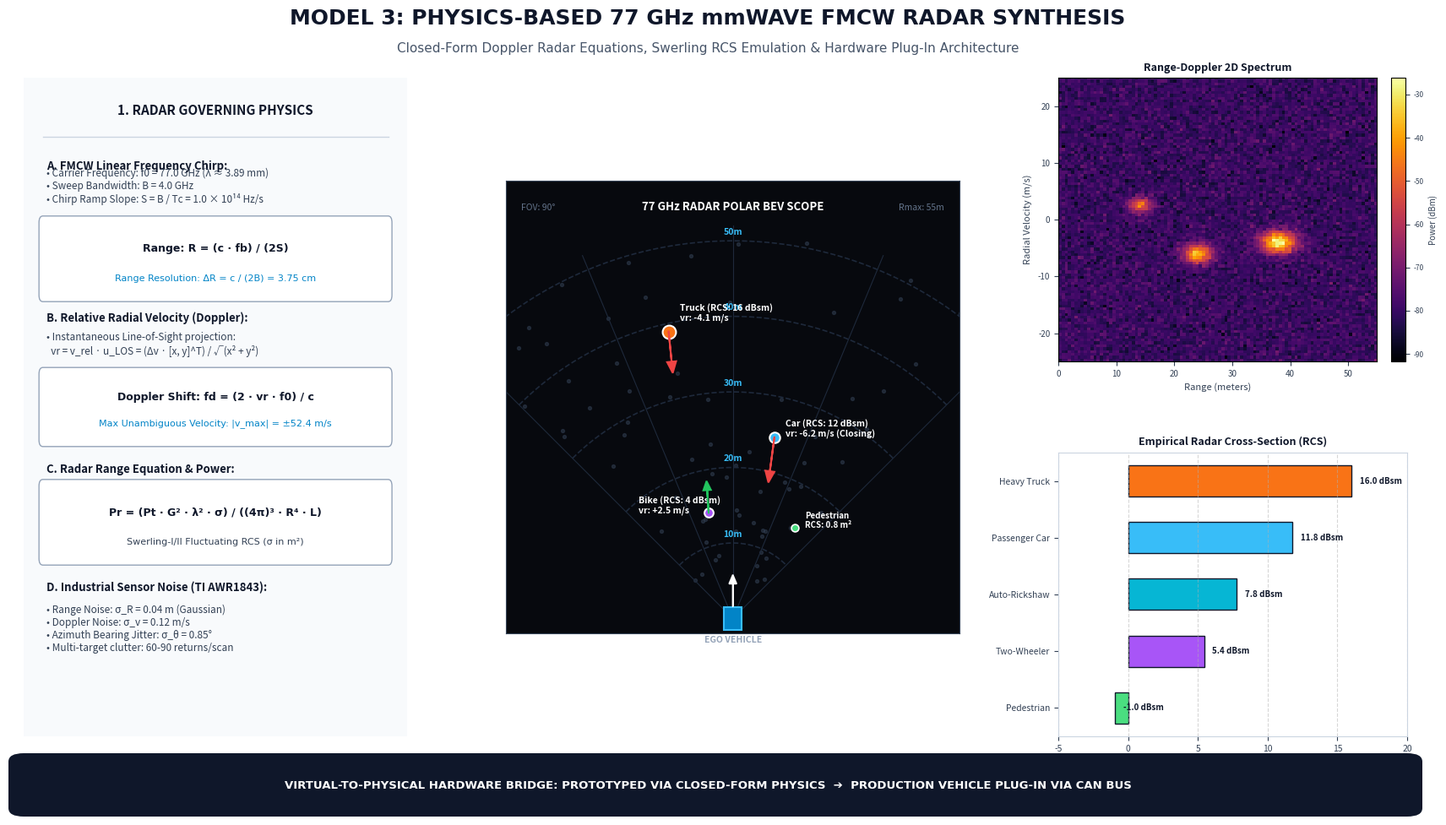

Here is the Python script that generated this plot: (Note: this script raises an exception after producing the figure.)
"""
Generate Comprehensive Scientific & Visual Diagram for Model 3:
Physics-Based 77 GHz mmWave FMCW Radar Synthesis
Outputs to: D:\PPD2\model3_radar_synthesis_architecture.png
"""

import matplotlib.pyplot as plt
import matplotlib.patches as patches
import numpy as np
import os
import shutil

def create_model3_diagram(output_path=r"D:\PPD2\model3_radar_synthesis_architecture.png"):
    fig = plt.figure(figsize=(18, 10), dpi=300)
    fig.patch.set_facecolor('#ffffff')
    
    # Outer layout with gridspec
    gs = fig.add_gridspec(2, 3, width_ratios=[1.1, 1.3, 1.0], height_ratios=[1.0, 1.0],
                          wspace=0.25, hspace=0.32, left=0.05, right=0.96, top=0.88, bottom=0.10)

    # 1. Main Figure Header
    fig.text(0.5, 0.95, "MODEL 3: PHYSICS-BASED 77 GHz mmWAVE FMCW RADAR SYNTHESIS",
             ha='center', va='center', fontsize=18, fontweight='bold', color='#0f172a', fontname='DejaVu Sans')
    fig.text(0.5, 0.915, "Closed-Form Doppler Radar Equations, Swerling RCS Emulation & Hardware Plug-In Architecture",
             ha='center', va='center', fontsize=11, color='#475569', fontname='DejaVu Sans')

    # ==============================================================================
    # PANEL 1 (LEFT, SPANNING ROWS 0-1): GOVERNING WAVE PHYSICS & EQUATIONS
    # ==============================================================================
    ax_eq = fig.add_subplot(gs[:, 0])
    ax_eq.set_facecolor('#f8fafc')
    ax_eq.set_xlim(0, 10)
    ax_eq.set_ylim(0, 10)
    ax_eq.axis('off')

    # Border
    rect_eq = patches.FancyBboxPatch((0.1, 0.1), 9.8, 9.8, boxstyle="round,pad=0.2,rounding_size=0.3",
                                    facecolor='#f8fafc', edgecolor='#cbd5e1', lw=1.5)
    ax_eq.add_patch(rect_eq)

    ax_eq.text(5, 9.5, "1. RADAR GOVERNING PHYSICS", ha='center', va='center',
               fontsize=11, fontweight='bold', color='#0f172a')
    ax_eq.plot([0.5, 9.5], [9.1, 9.1], color='#cbd5e1', lw=1)

    # Chirp Waveform
    ax_eq.text(0.6, 8.6, "A. FMCW Linear Frequency Chirp:", fontsize=9.5, fontweight='bold', color='#0f172a')
    ax_eq.text(0.6, 8.1, "• Carrier Frequency: f0 = 77.0 GHz (λ ≈ 3.89 mm)\n"
                          "• Sweep Bandwidth: B = 4.0 GHz\n"
                          "• Chirp Ramp Slope: S = B / Tc = 1.0 × 10¹⁴ Hz/s", fontsize=8.5, color='#334155')

    # Beat Frequency Box
    box_b = patches.FancyBboxPatch((0.5, 6.7), 9.0, 1.1, boxstyle="round,pad=0.1",
                                  facecolor='#ffffff', edgecolor='#94a3b8', lw=1)
    ax_eq.add_patch(box_b)
    ax_eq.text(5, 7.4, "Range: R = (c · fb) / (2S)", ha='center', va='center',
               fontsize=9, fontweight='bold', color='#0f172a', fontname='DejaVu Sans')
    ax_eq.text(5, 6.95, "Range Resolution: ΔR = c / (2B) = 3.75 cm", ha='center', va='center',
               fontsize=8, color='#0284c7', fontname='DejaVu Sans')

    # Doppler Velocity
    ax_eq.text(0.6, 6.3, "B. Relative Radial Velocity (Doppler):", fontsize=9.5, fontweight='bold', color='#0f172a')
    ax_eq.text(0.6, 5.8, "• Instantaneous Line-of-Sight projection:\n"
                          "  vr = v_rel · u_LOS = (Δv · [x, y]^T) / √(x² + y²)", fontsize=8.5, color='#334155')

    box_d = patches.FancyBboxPatch((0.5, 4.5), 9.0, 1.0, boxstyle="round,pad=0.1",
                                  facecolor='#ffffff', edgecolor='#94a3b8', lw=1)
    ax_eq.add_patch(box_d)
    ax_eq.text(5, 5.15, "Doppler Shift: fd = (2 · vr · f0) / c", ha='center', va='center',
               fontsize=9, fontweight='bold', color='#0f172a', fontname='DejaVu Sans')
    ax_eq.text(5, 4.75, "Max Unambiguous Velocity: |v_max| = ±52.4 m/s", ha='center', va='center',
               fontsize=8, color='#0284c7', fontname='DejaVu Sans')

    # Radar Range Equation
    ax_eq.text(0.6, 4.0, "C. Radar Range Equation & Power:", fontsize=9.5, fontweight='bold', color='#0f172a')
    box_r = patches.FancyBboxPatch((0.5, 2.7), 9.0, 1.1, boxstyle="round,pad=0.1",
                                  facecolor='#ffffff', edgecolor='#94a3b8', lw=1)
    ax_eq.add_patch(box_r)
    ax_eq.text(5, 3.4, "Pr = (Pt · G² · λ² · σ) / ((4π)³ · R⁴ · L)", ha='center', va='center',
               fontsize=9, fontweight='bold', color='#0f172a', fontname='DejaVu Sans')
    ax_eq.text(5, 2.95, "Swerling-I/II Fluctuating RCS (σ in m²)", ha='center', va='center',
               fontsize=8, color='#334155', fontname='DejaVu Sans')

    # Noise injection
    ax_eq.text(0.6, 2.2, "D. Industrial Sensor Noise (TI AWR1843):", fontsize=9.5, fontweight='bold', color='#0f172a')
    ax_eq.text(0.6, 1.3, "• Range Noise: σ_R = 0.04 m (Gaussian)\n"
                          "• Doppler Noise: σ_v = 0.12 m/s\n"
                          "• Azimuth Bearing Jitter: σ_θ = 0.85°\n"
                          "• Multi-target clutter: 60-90 returns/scan", fontsize=8.5, color='#334155')

    # ==============================================================================
    # PANEL 2 (CENTER, SPANNING ROWS 0-1): POLAR RADAR SCOPE SIMULATION
    # ==============================================================================
    ax_scope = fig.add_subplot(gs[:, 1])
    ax_scope.set_facecolor('#07090e') # High-tech dark cockpit scope
    ax_scope.set_aspect('equal')
    ax_scope.set_xlim(-30, 30)
    ax_scope.set_ylim(-2, 58)

    # Range Rings (10m to 50m)
    theta = np.linspace(-np.pi/4, np.pi/4, 200) # +/- 45 deg FOV
    for r in [10, 20, 30, 40, 50]:
        x_ring = r * np.sin(theta)
        y_ring = r * np.cos(theta)
        ax_scope.plot(x_ring, y_ring, color='#1e293b', lw=1.2, ls='--')
        ax_scope.text(0, r + 0.8, f"{r}m", color='#38bdf8', fontsize=7.5, ha='center', fontweight='bold')

    # Azimuth FOV Rays (+/- 45 deg, +/- 22.5 deg, 0 deg)
    for ang in [-np.pi/4, -np.pi/8, 0, np.pi/8, np.pi/4]:
        ax_scope.plot([0, 52 * np.sin(ang)], [0, 52 * np.cos(ang)], color='#1e293b', lw=0.8)

    # Simulated Clutter & Noise Returns (Gray/cyan dots)
    np.random.seed(42)
    clutter_r = np.random.uniform(5, 52, 70)
    clutter_th = np.random.uniform(-np.pi/4, np.pi/4, 70)
    ax_scope.scatter(clutter_r * np.sin(clutter_th), clutter_r * np.cos(clutter_th),
                     s=8, c='#334155', alpha=0.5, label='Ambient Clutter')

    # Dynamic Obstacles with Doppler Velocity Vectors
    # 1. Car (Sky Blue, Approaching vr = -6.2 m/s -> Red Vector)
    ax_scope.scatter([5.5], [24.0], s=80, c='#38bdf8', edgecolors='#ffffff', lw=1.5, zorder=5)
    ax_scope.arrow(5.5, 24.0, -0.6, -4.5, head_width=1.2, head_length=1.5, fc='#ef4444', ec='#ef4444', lw=1.5, zorder=6)
    ax_scope.text(7.0, 24.0, "Car (RCS: 12 dBsm)\nvr: -6.2 m/s (Closing)", color='#ffffff', fontsize=7.5, fontweight='bold')

    # 2. Heavy Truck (Orange, Approaching vr = -4.1 m/s)
    ax_scope.scatter([-8.5], [38.0], s=130, c='#f97316', edgecolors='#ffffff', lw=1.5, zorder=5)
    ax_scope.arrow(-8.5, 38.0, 0.4, -4.0, head_width=1.2, head_length=1.5, fc='#ef4444', ec='#ef4444', lw=1.5, zorder=6)
    ax_scope.text(-7.0, 39.5, "Truck (RCS: 16 dBsm)\nvr: -4.1 m/s", color='#ffffff', fontsize=7.5, fontweight='bold')

    # 3. Two-Wheeler (Purple, Receding vr = +2.5 m/s -> Green Vector)
    ax_scope.scatter([-3.2], [14.0], s=60, c='#a855f7', edgecolors='#ffffff', lw=1.5, zorder=5)
    ax_scope.arrow(-3.2, 14.0, -0.2, 3.0, head_width=1.0, head_length=1.2, fc='#22c55e', ec='#22c55e', lw=1.5, zorder=6)
    ax_scope.text(-12.5, 14.0, "Bike (RCS: 4 dBsm)\nvr: +2.5 m/s", color='#ffffff', fontsize=7.5, fontweight='bold')

    # 4. Pedestrian (Green, Transverse vr = -0.4 m/s)
    ax_scope.scatter([8.2], [12.0], s=40, c='#4ade80', edgecolors='#ffffff', lw=1.2, zorder=5)
    ax_scope.text(9.5, 12.0, "Pedestrian\nRCS: 0.8 m²", color='#ffffff', fontsize=7, fontweight='bold')

    # Ego Vehicle at Bottom
    ego_box = patches.Rectangle((-1.2, -1.5), 2.4, 3.0, fc='#0284c7', ec='#38bdf8', lw=1.5, zorder=10)
    ax_scope.add_patch(ego_box)
    ax_scope.arrow(0, 1.6, 0, 3.0, head_width=1.0, head_length=1.2, fc='#ffffff', ec='#ffffff', lw=1.2, zorder=11)
    ax_scope.text(0, -3.2, "EGO VEHICLE", color='#94a3b8', fontsize=7.5, ha='center', fontweight='bold')

    # Scope Header
    ax_scope.text(0, 54, "77 GHz RADAR POLAR BEV SCOPE", color='#ffffff', fontsize=9.5, ha='center', fontweight='bold')
    ax_scope.text(-28, 54, "FOV: 90°", color='#64748b', fontsize=7.5)
    ax_scope.text(28, 54, "Rmax: 55m", color='#64748b', fontsize=7.5, ha='right')

    ax_scope.tick_params(left=False, bottom=False, labelleft=False, labelbottom=False)
    for spine in ax_scope.spines.values():
        spine.set_color('#334155')

    # ==============================================================================
    # PANEL 3 (TOP RIGHT): RANGE-DOPPLER 2D SPECTRUM
    # ==============================================================================
    ax_rd = fig.add_subplot(gs[0, 2])
    ax_rd.set_facecolor('#0f172a')
    
    # Generate authentic synthetic Range-Doppler 2D map
    ranges = np.linspace(0, 55, 100)
    velocities = np.linspace(-25, 25, 100)
    R_grid, V_grid = np.meshgrid(ranges, velocities)
    
    # Base thermal noise floor
    RD_map = -80 + np.random.normal(0, 3, R_grid.shape)
    
    # Target 1: Car peak at R=24m, V=-6.2 m/s
    RD_map += 45 * np.exp(-((R_grid - 24)**2 / 6 + (V_grid - (-6.2))**2 / 3))
    # Target 2: Truck peak at R=38m, V=-4.1 m/s
    RD_map += 52 * np.exp(-((R_grid - 38)**2 / 10 + (V_grid - (-4.1))**2 / 4))
    # Target 3: Bike peak at R=14m, V=+2.5 m/s
    RD_map += 32 * np.exp(-((R_grid - 14)**2 / 4 + (V_grid - 2.5)**2 / 2))

    im = ax_rd.imshow(RD_map, extent=[0, 55, -25, 25], aspect='auto', origin='lower', cmap='inferno')
    ax_rd.set_title("Range-Doppler 2D Spectrum", fontsize=9, fontweight='bold', color='#0f172a', pad=6)
    ax_rd.set_xlabel("Range (meters)", fontsize=8, color='#334155')
    ax_rd.set_ylabel("Radial Velocity (m/s)", fontsize=8, color='#334155')
    ax_rd.tick_params(labelsize=7, colors='#334155')
    cbar = fig.colorbar(im, ax=ax_rd, fraction=0.046, pad=0.04)
    cbar.set_label("Power (dBm)", fontsize=7, color='#334155')
    cbar.ax.tick_params(labelsize=6, colors='#334155')

    # ==============================================================================
    # PANEL 4 (BOTTOM RIGHT): SWERLING RCS CALIBRATION BENCHMARKS
    # ==============================================================================
    ax_rcs = fig.add_subplot(gs[1, 2])
    ax_rcs.set_facecolor('#ffffff')
    
    classes = ['Pedestrian', 'Two-Wheeler', 'Auto-Rickshaw', 'Passenger Car', 'Heavy Truck']
    rcs_vals = [0.8, 3.5, 6.0, 15.0, 40.0] # in m^2
    rcs_dbsm = [10 * np.log10(v) for v in rcs_vals]
    
    bar_colors = ['#4ade80', '#a855f7', '#06b6d4', '#38bdf8', '#f97316']
    bars = ax_rcs.barh(classes, rcs_dbsm, color=bar_colors, edgecolor='#0f172a', lw=1, height=0.55)
    
    ax_rcs.set_title("Empirical Radar Cross-Section (RCS)", fontsize=9, fontweight='bold', color='#0f172a', pad=6)
    ax_rcs.set_xlabel("RCS Value in dBsm", fontsize=8, color='#334155')
    ax_rcs.tick_params(labelsize=7.5, colors='#334155')
    ax_rcs.set_xlim(-5, 20)
    ax_rcs.grid(axis='x', ls='--', alpha=0.5)

    for bar in bars:
        w = bar.get_width()
        ax_rcs.text(w + 0.6, bar.get_y() + bar.get_height()/2, f"{w:.1f} dBsm",
                    va='center', fontsize=7, fontweight='bold', color='#0f172a')

    for spine in ax_rcs.spines.values():
        spine.set_color('#cbd5e1')

    # ==============================================================================
    # BOTTOM BANNER: HARDWARE PLUG-IN & DEPLOYMENT BRIDGE
    # ==============================================================================
    banner_rect = patches.FancyBboxPatch((0.05, 0.015), 0.91, 0.055, boxstyle="round,pad=0.01,rounding_size=0.01",
                                         facecolor='#0f172a', edgecolor='none', transform=fig.transFigure)
    fig.patches.append(banner_rect)
    
    fig.text(0.5, 0.042, "VIRTUAL-TO-PHYSICAL HARDWARE BRIDGE: PROTOTYPED VIA CLOSED-FORM PHYSICS  ➔  PRODUCTION VEHICLE PLUG-IN VIA CAN BUS",
             ha='center', va='center', fontsize=9.5, fontweight='bold', color='#ffffff', fontname='DejaVu Sans')

    plt.savefig(output_path, dpi=300, bbox_inches='tight')
    plt.close()
    print(f"[+] Model 3 Architecture Diagram saved: {output_path}")

    # Copy to artifacts for immediate inline viewing
    art_dir = r"C:\Users\harip\.gemini\antigravity\brain\2d6e9244-0990-4251-8a0a-dd1256a14492"
    art_path = os.path.join(art_dir, "model3_radar_synthesis_architecture.png")
    shutil.copy(output_path, art_path)
    print(f"[+] Copied to artifacts: {art_path}")

if __name__ == "__main__":
    create_model3_diagram()
